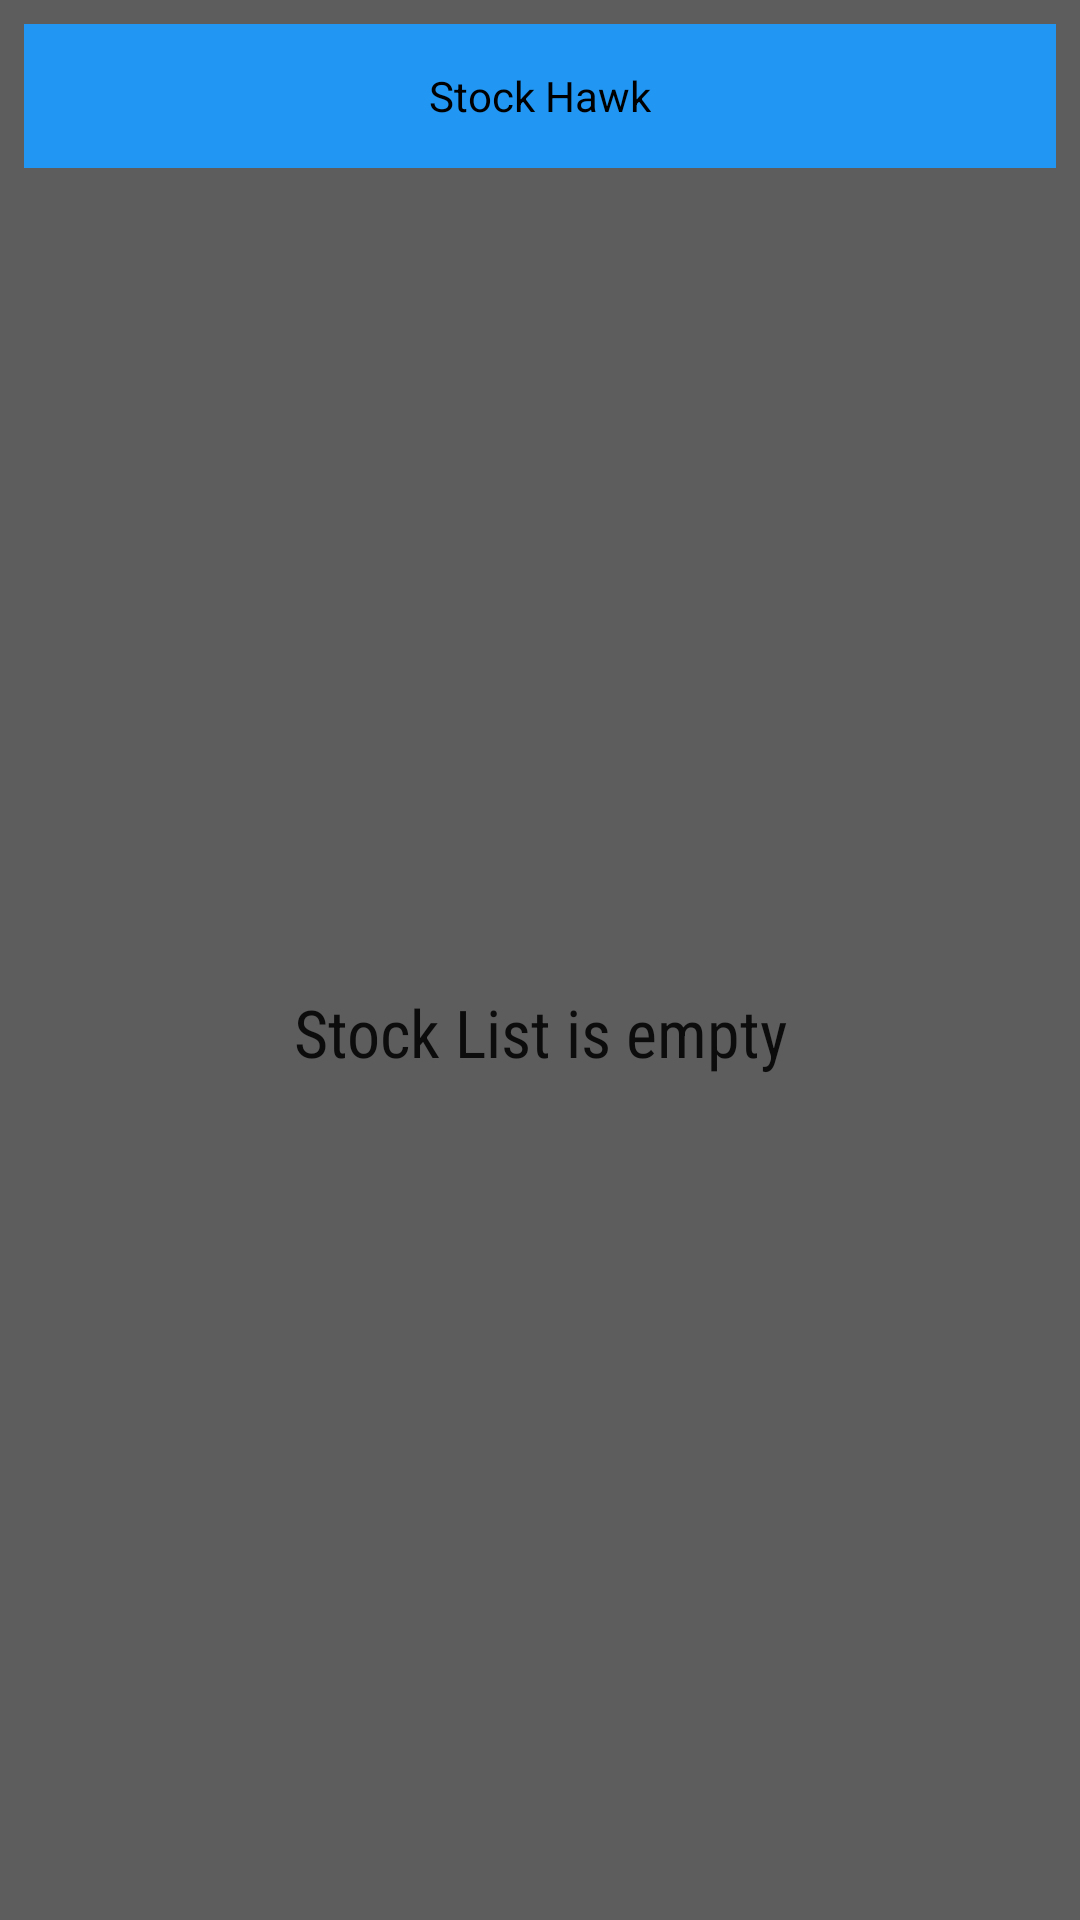

Layout XML and referenced resources for this Android screen:
<!-- AndroidManifest.xml: application theme AppTheme -->
<!-- res/layout/stockhawk_appwidget.xml -->
<LinearLayout xmlns:android="http://schemas.android.com/apk/res/android"
    xmlns:tools="http://schemas.android.com/tools"
    android:layout_width="match_parent"
    android:layout_height="match_parent"
    android:orientation="vertical"
    android:background="#a0000000"
    android:padding="@dimen/widget_margin"
    android:layoutDirection="locale">

    <FrameLayout
        android:id="@+id/widget"
        android:layout_width="match_parent"
        android:layout_height="wrap_content"
        android:minHeight="?android:attr/listPreferredItemHeightSmall"
        android:background="@color/material_blue_500"
        android:layoutDirection="locale">

        <TextView
            android:id="@+id/title"
            android:layout_width="wrap_content"
            android:layout_height="wrap_content"
            android:layout_gravity="center"
            android:textDirection="inherit"
            android:textAlignment="gravity"
            android:text="@string/app_name"
            android:textColor="@android:color/black" />
    </FrameLayout>

    <FrameLayout
        android:layout_width="match_parent"
        android:layout_height="0dp"
        android:layout_weight="1">

        <ListView
            android:id="@+id/stockwidget_list"
            android:layout_width="match_parent"
            android:layout_height="match_parent"
            android:divider="@null"
            android:dividerHeight="0dp"
            android:contentDescription="@string/stocks_widget"
            android:textDirection="inherit"
            android:textAlignment="gravity"
            tools:listitem="@layout/list_item_quote"
            android:clickable="true"/>

        <TextView
            android:id="@+id/widget_empty"
            android:layout_width="match_parent"
            android:layout_height="match_parent"
            android:gravity="center"
            android:fontFamily="sans-serif-condensed"
            android:textAppearance="?android:textAppearanceLarge"
            android:textDirection="inherit"
            android:textAlignment="gravity"
            android:text="@string/empty_stock_list"/>

    </FrameLayout>

</LinearLayout>
<!-- res/layout/list_item_quote.xml (included above) -->
<?xml version="1.0" encoding="utf-8"?>
<LinearLayout xmlns:android="http://schemas.android.com/apk/res/android"
    xmlns:tools="http://schemas.android.com/tools"
    android:id="@+id/list_item"
    android:layout_width="match_parent"
    android:layout_height="72dp"
    android:gravity="center_vertical"
    android:orientation="horizontal"
    android:paddingLeft="16dp"
    android:paddingRight="16dp"
    android:paddingStart="16dp"
    android:paddingEnd="16dp"
    android:layoutDirection="locale">
  <TextView
      android:id="@+id/stock_symbol"
      style="@style/StockSymbolTextStyle"
      android:layout_width="wrap_content"
      android:layout_height="wrap_content"
      android:gravity="left|start|center_vertical"
      tools:text="GOOG"
      />
  <LinearLayout
      android:layout_width="0dp"
      android:layout_height="wrap_content"
      android:layout_weight="1"
      android:gravity="right|end"
      >
    <TextView
        android:id="@+id/bid_price"
        style="@style/BidPriceTextStyle"
        android:layout_width="wrap_content"
        android:layout_height="wrap_content"
        android:paddingRight="10sp"
        android:paddingEnd="10sp"
        android:textDirection="inherit"
        android:textAlignment="gravity"
        tools:text="1000.00"
        />
    <TextView
        android:id="@+id/change"
        android:background="@drawable/percent_change_pill"
        style="@style/PercentChangeTextStyle"
        android:layout_width="wrap_content"
        android:layout_height="wrap_content"
        android:textDirection="inherit"
        android:textAlignment="gravity"
        android:paddingStart="3dp"
        android:paddingEnd="3dp"
        android:paddingLeft="3dp"
        android:paddingRight="3dp"
        tools:text="100%"
        />
  </LinearLayout>
</LinearLayout>
<!-- resources referenced by this layout -->
<resources>
  <color name="material_blue_500">#2196F3</color>
  <dimen name="widget_margin">8dp</dimen>
  <string name="app_name" translatable="false">Stock Hawk</string>
  <string name="empty_stock_list">Stock List is empty</string>
  <string name="stocks_widget">StockHawk Widget</string>
  <style name="BidPriceTextStyle">
      <item name="android:textSize">20sp</item>
    </style>
  <style name="PercentChangeTextStyle">
      <item name="android:textSize">20sp</item>
      <item name="android:textColor">#FFF</item>
      <item name="android:textStyle">bold</item>
    </style>
  <style name="StockSymbolTextStyle">
      <item name="android:textSize">25sp</item>
      <item name="android:textAllCaps">true</item>
    </style>
  <style name="AppTheme" parent="Theme.AppCompat.Light.NoActionBar">
        <item name="colorPrimary">@color/material_blue_500</item>
        <item name="colorPrimaryDark">@color/material_blue_700</item>
      
    </style>
  <color name="material_blue_700">#1976D2</color>
</resources>
